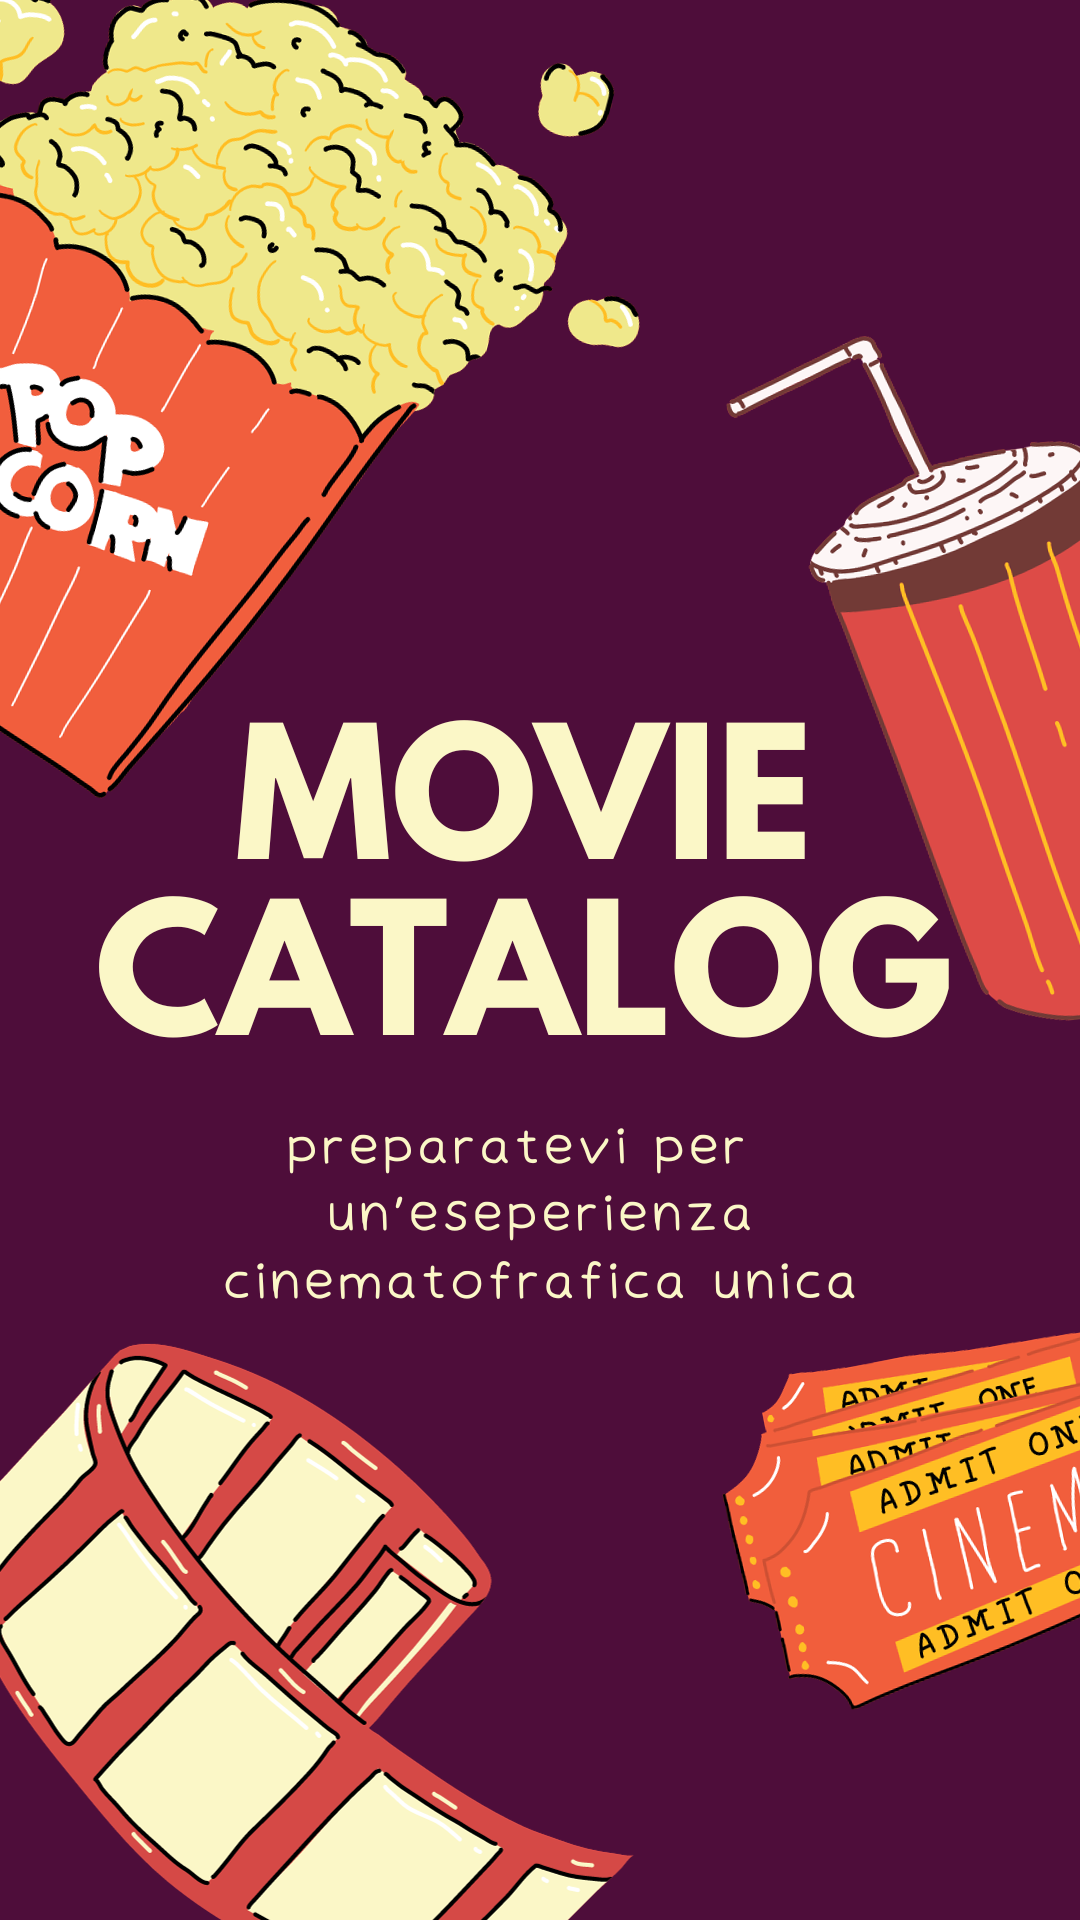

Android layout source for this screen:
<!-- AndroidManifest.xml: application theme Theme.MovieCatalog -->
<!-- res/layout/splash_screen.xml -->
<?xml version="1.0" encoding="utf-8"?>

<RelativeLayout xmlns:android="http://schemas.android.com/apk/res/android"
    xmlns:app="http://schemas.android.com/apk/res-auto"
    xmlns:tools="http://schemas.android.com/tools"
    android:layout_width="match_parent"
    android:layout_height="match_parent"
    android:background="@color/colorPrimaryDark">


    <ImageView
        android:id="@+id/imageView"
        android:layout_width="match_parent"
        android:layout_height="match_parent"
        android:src="@drawable/splash" />

</RelativeLayout>
<!-- resources referenced by this layout -->
<resources>
  <color name="colorPrimaryDark">#4E0D3A</color>
  <!-- drawable splash: png bitmap (drawable, 570534 bytes) -->
  <style name="Theme.MovieCatalog" parent="Base.Theme.MovieCatalog" />
  <style name="Base.Theme.MovieCatalog" parent="Theme.Material3.Light.NoActionBar">
          
          
          <item name="colorPrimary">@color/primary</item>
          <item name="colorPrimaryDark">@color/colorPrimaryDark</item>
          <item name="android:windowBackground">@color/white_smoke</item>
  
      </style>
  <color name="primary">#5D1049</color>
  <color name="white_smoke">#F5F5F5</color>
</resources>
